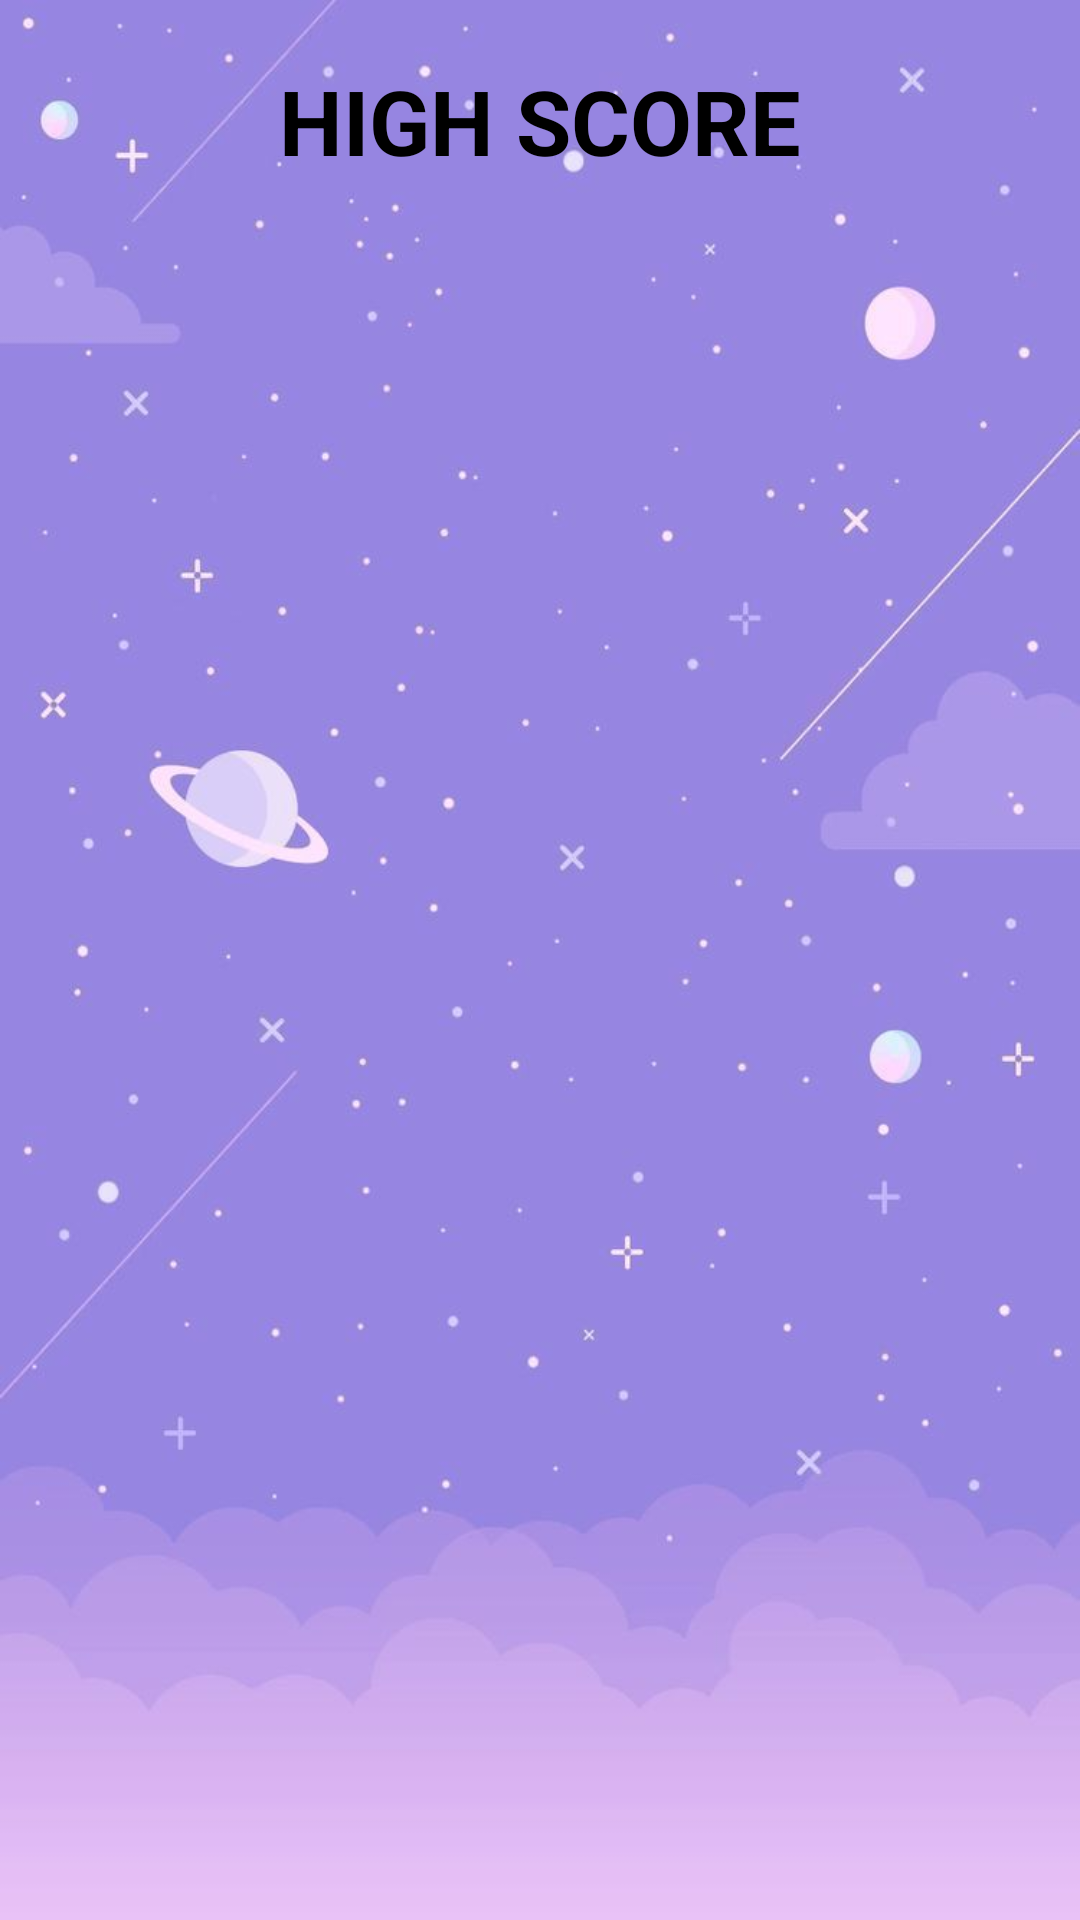

This screen was rendered from an Android layout file. Write that file and the resources it references.
<!-- AndroidManifest.xml: application theme Theme.IntentChonhinhanh24112020 -->
<!-- res/layout/activity_highscore.xml -->
<?xml version="1.0" encoding="utf-8"?>
<LinearLayout
    xmlns:android="http://schemas.android.com/apk/res/android"
    xmlns:app="http://schemas.android.com/apk/res-auto"
    xmlns:tools="http://schemas.android.com/tools"
    android:layout_width="match_parent"
    android:layout_height="match_parent"
    android:background="@drawable/background"
    android:orientation="vertical"
    tools:context=".HighScoreActivity">

    <TextView
        android:textStyle="bold"
        android:textColor="#000000"
        android:layout_marginTop="20dp"
        android:gravity="center"
        android:textSize="30sp"
        android:text="HIGH SCORE"
        android:layout_width="match_parent"
        android:layout_height="wrap_content"/>

    <androidx.recyclerview.widget.RecyclerView
        app:layoutManager="androidx.recyclerview.widget.LinearLayoutManager"
        tools:listitem="@layout/layout_item_user_score"
        android:id="@+id/recycleHighScore"
        android:layout_width="match_parent"
        android:layout_height="match_parent"/>
</LinearLayout>
<!-- res/layout/layout_item_user_score.xml (included above) -->
<?xml version="1.0" encoding="utf-8"?>
<androidx.constraintlayout.widget.ConstraintLayout xmlns:android="http://schemas.android.com/apk/res/android"
    android:layout_width="match_parent"
    android:layout_height="wrap_content"
    xmlns:app="http://schemas.android.com/apk/res-auto">

    <TextView
        android:textColor="@color/black"
        android:singleLine="true"
        app:layout_constraintLeft_toLeftOf="parent"
        app:layout_constraintTop_toTopOf="parent"
        app:layout_constraintBottom_toBottomOf="parent"
        app:layout_constraintRight_toLeftOf="@id/textViewDots"
        android:id="@+id/textViewUserName"
        android:text="Nguyen Van Teo"
        android:layout_width="wrap_content"
        android:layout_height="wrap_content"/>
    <TextView
        app:layout_constraintHorizontal_bias="0.1"
        app:layout_constraintTop_toTopOf="parent"
        app:layout_constraintBottom_toBottomOf="parent"
        app:layout_constraintRight_toLeftOf="@id/textViewUserScore"
        app:layout_constraintLeft_toRightOf="@id/textViewUserName"
        android:textColor="#000000"
        android:id="@+id/textViewDots"
        android:singleLine="true"
        android:ellipsize="end"
        android:maxLines="1"
        android:text="......."
        android:layout_alignParentRight="true"
        android:layout_width="0dp"
        android:layout_height="wrap_content"/>
    <TextView
        app:layout_constraintTop_toTopOf="parent"
        app:layout_constraintBottom_toBottomOf="parent"
        app:layout_constraintRight_toRightOf="parent"
        android:textColor="#f20"
        android:id="@+id/textViewUserScore"
        android:text="20 point"
        android:layout_alignParentRight="true"
        android:layout_width="wrap_content"
        android:layout_height="wrap_content"/>
</androidx.constraintlayout.widget.ConstraintLayout>
<!-- resources referenced by this layout -->
<resources>
  <!-- drawable background: png bitmap (drawable, 26933 bytes) -->
  <style name="Theme.IntentChonhinhanh24112020" parent="Theme.AppCompat.Light.DarkActionBar">
          
          <item name="colorPrimary">@color/purple_500</item>
          <item name="colorPrimaryVariant">@color/purple_700</item>
          <item name="colorOnPrimary">@color/white</item>
          
          <item name="colorSecondary">@color/teal_200</item>
          <item name="colorSecondaryVariant">@color/teal_700</item>
          <item name="colorOnSecondary">@color/black</item>
          
          <item name="android:statusBarColor" tools:targetApi="l">?attr/colorPrimaryVariant</item>
          
      </style>
  <!-- not gathered from this repository: default colours our renderer supplied (Android Studio template values) -->
  <color name="purple_500">#FF6200EE</color>
  <color name="purple_700">#FF3700B3</color>
  <color name="teal_200">#FF03DAC5</color>
  <color name="teal_700">#FF018786</color>
  <color name="black">#FF000000</color>
  <color name="white">#FFFFFFFF</color>
</resources>
